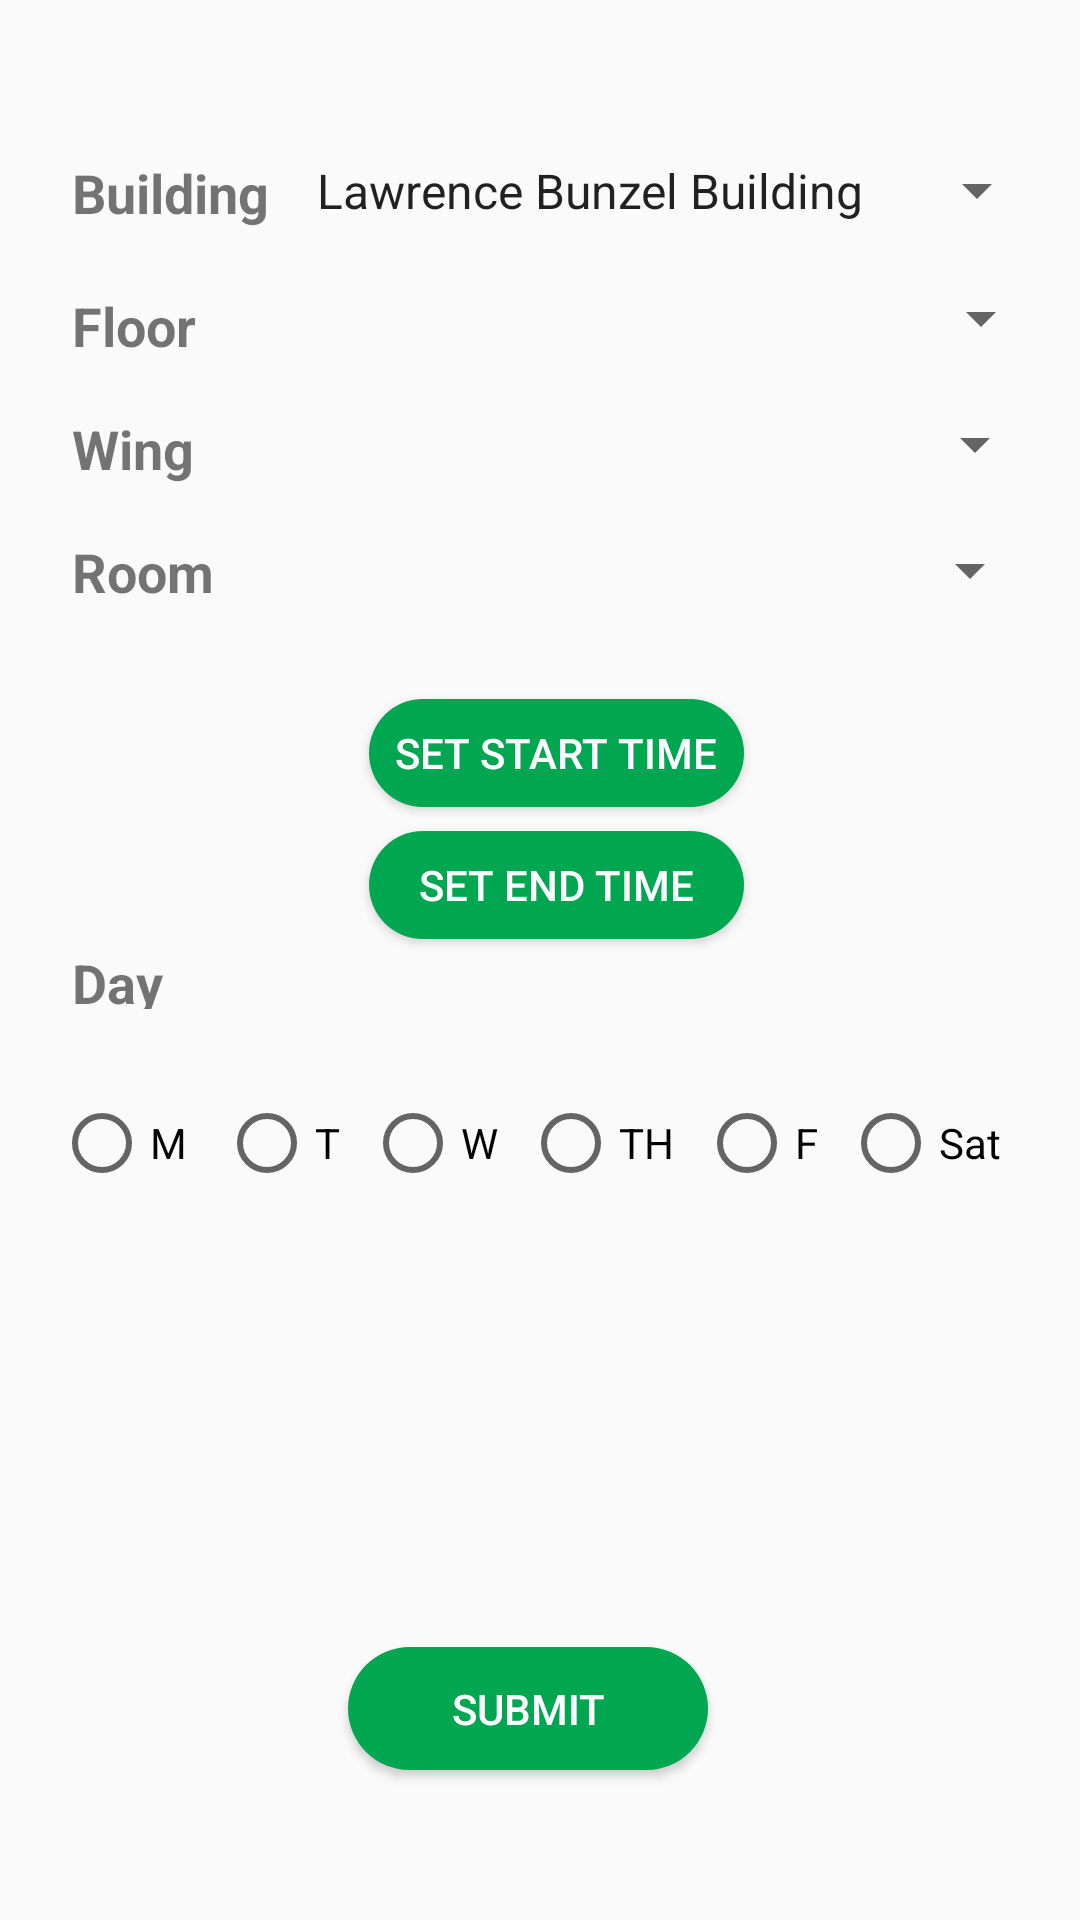

Reconstruct the res/layout file that produces this screen, plus the resources it refers to.
<!-- AndroidManifest.xml: application theme AppTheme -->
<!-- res/layout/content_activity_editschedule.xml -->
<?xml version="1.0" encoding="utf-8"?>
<android.support.constraint.ConstraintLayout
        xmlns:android="http://schemas.android.com/apk/res/android"
        xmlns:tools="http://schemas.android.com/tools"
        xmlns:app="http://schemas.android.com/apk/res-auto"
        android:layout_width="match_parent"
        android:layout_height="match_parent"
        app:layout_behavior="@string/appbar_scrolling_view_behavior"
        tools:showIn="@layout/activity_editschedule"
        tools:context=".activity_editschedule" android:layout_gravity="center">

    <TextView
            android:text="Building"
            android:layout_width="wrap_content"
            android:layout_height="wrap_content"
            android:id="@+id/textView5"
            android:textSize="18sp"
            tools:textColor="@android:color/background_dark" android:textStyle="bold"
            android:layout_marginStart="24dp"
            app:layout_constraintStart_toStartOf="parent" android:layout_marginLeft="24dp"
            android:layout_marginTop="52dp" app:layout_constraintTop_toTopOf="parent"/>
    <TextView
            android:text="Room"
            android:layout_width="wrap_content"
            android:layout_height="21dp"
            android:id="@+id/textView6" app:layout_constraintStart_toStartOf="parent" android:layout_marginLeft="24dp"
            android:layout_marginStart="24dp"
            android:textSize="18sp"
            tools:textColor="@android:color/background_dark" android:textStyle="bold"
            android:layout_marginTop="16dp" app:layout_constraintTop_toBottomOf="@+id/textView12"/>
    <TextView
            android:text="Wing"
            android:layout_width="41dp"
            android:layout_height="25dp"
            android:id="@+id/textView12" app:layout_constraintStart_toStartOf="parent" android:layout_marginLeft="24dp"
            android:layout_marginStart="24dp"
            android:textSize="18sp"
            tools:textColor="@android:color/background_dark" android:textStyle="bold"
            android:layout_marginTop="16dp" app:layout_constraintTop_toBottomOf="@+id/textView18"/>
    <TextView
            android:text="Floor"
            android:layout_width="60dp"
            android:layout_height="25dp"
            android:id="@+id/textView18" app:layout_constraintStart_toStartOf="parent" android:layout_marginLeft="24dp"
            android:layout_marginStart="24dp"
            android:textSize="18sp"
            tools:textColor="@android:color/background_dark" android:textStyle="bold"
            android:layout_marginTop="20dp" app:layout_constraintTop_toBottomOf="@+id/textView5"/>
    <TextView
            android:text="Day"
            android:layout_width="wrap_content"
            android:layout_height="21dp"
            android:id="@+id/textView9" app:layout_constraintStart_toStartOf="parent"
            android:layout_marginStart="24dp"
            android:textSize="18sp"
            tools:textColor="@android:color/background_dark" android:textStyle="bold"
            android:layout_marginTop="116dp" app:layout_constraintTop_toBottomOf="@+id/textView6"
            android:layout_marginLeft="24dp"/>
    <Spinner
            android:layout_width="252dp"
            android:layout_height="31dp"
            android:id="@+id/buildings"
            android:entries="@array/Building_arrays"
            android:layout_marginTop="48dp"
            app:layout_constraintTop_toTopOf="parent" app:layout_constraintStart_toEndOf="@+id/textView5"
            android:layout_marginLeft="8dp" android:layout_marginStart="8dp"/>
    <Button
            android:text="Submit"
            android:layout_width="120dp"
            android:layout_height="41dp"
            android:id="@+id/submit_Button"
            android:onClick="updateAllValues"
            app:layout_constraintStart_toStartOf="parent"
            android:layout_marginLeft="116dp" android:layout_marginStart="116dp"
            android:background="@drawable/style1_btn"
            android:textColor="@android:color/background_light"
            android:layout_marginBottom="50dp" app:layout_constraintBottom_toBottomOf="parent"
            android:layout_marginEnd="8dp" app:layout_constraintEnd_toEndOf="parent" android:layout_marginRight="8dp"
            app:layout_constraintHorizontal_bias="0.0"/>
    <Button
            android:text="Set Start Time"
            android:onClick="clickTimePicker"
            android:layout_width="125dp"
            android:layout_height="36dp"
            android:id="@+id/button5"
            app:layout_constraintEnd_toEndOf="parent"
            android:layout_marginEnd="112dp"
            android:background="@drawable/style1_btn"
            android:textColorLink="@color/colorPrimaryDark"
            android:textColor="@android:color/background_light" android:layout_marginRight="112dp"
            android:layout_marginTop="28dp" app:layout_constraintTop_toBottomOf="@+id/room"/>
    <Button
            android:text="Set End Time"
            android:onClick="clickTimePicker_end"
            android:layout_width="125dp"
            android:layout_height="36dp"
            android:id="@+id/button6"
            app:layout_constraintEnd_toEndOf="parent"
            android:layout_marginEnd="112dp"
            android:background="@drawable/style1_btn"
            android:textColorLink="@color/colorPrimaryDark"
            app:layout_constraintTop_toBottomOf="@+id/button5"
            android:textColor="@android:color/background_light" android:layout_marginRight="112dp"
            android:layout_marginTop="8dp"/>
    <TextView
            android:layout_width="wrap_content"
            android:layout_height="wrap_content"
            android:id="@+id/start_time" app:layout_constraintEnd_toEndOf="parent" android:layout_marginEnd="40dp"
            android:layout_marginRight="40dp"
            android:textSize="14sp" android:layout_marginTop="36dp" app:layout_constraintTop_toBottomOf="@+id/room"/>
    <TextView
            android:layout_width="wrap_content"
            android:layout_height="wrap_content"
            android:id="@+id/end_time" app:layout_constraintEnd_toEndOf="parent" android:layout_marginEnd="40dp"
            android:layout_marginRight="40dp"
            app:layout_constraintTop_toBottomOf="@+id/start_time" android:textSize="14sp"
            android:layout_marginTop="28dp"/>
    <Button
            android:text="Pick a date"
            android:layout_width="wrap_content"
            android:layout_height="wrap_content"
            android:id="@+id/date_picker"
            app:layout_constraintStart_toStartOf="parent"
            android:layout_marginLeft="136dp" android:layout_marginStart="136dp" android:onClick="clickDatePicker"
            android:textColor="@color/colorPrimary" android:visibility="gone"
            app:layout_constraintTop_toBottomOf="@+id/chooseDay" android:layout_marginBottom="8dp"
            app:layout_constraintBottom_toTopOf="@+id/submit_Button" android:layout_marginEnd="8dp"
            app:layout_constraintEnd_toEndOf="parent" android:layout_marginRight="8dp"/>
    <TextView
            android:layout_width="99dp"
            android:layout_height="23dp"
            android:id="@+id/date"
            app:layout_constraintTop_toBottomOf="@+id/date_picker"
            app:layout_constraintStart_toStartOf="parent"
            android:layout_marginLeft="148dp"
            android:layout_marginStart="148dp" app:layout_constrainedHeight="false"/>
    <Spinner
            android:layout_width="252dp"
            android:layout_height="30dp"
            android:id="@+id/room"
            app:layout_constraintStart_toEndOf="@+id/textView6"
            android:layout_marginLeft="24dp" android:layout_marginStart="24dp" android:layout_marginTop="12dp"
            app:layout_constraintTop_toBottomOf="@+id/wing"/>
    <Spinner
            android:layout_width="252dp"
            android:layout_height="30dp"
            android:id="@+id/wing"
            app:layout_constraintStart_toEndOf="@+id/textView12"
            android:layout_marginLeft="32dp" android:layout_marginStart="32dp"
            android:layout_marginTop="12dp" app:layout_constraintTop_toBottomOf="@+id/floor"/>
    <Spinner
            android:layout_width="252dp"
            android:layout_height="30dp"
            android:id="@+id/floor"
            android:layout_marginTop="12dp"
            app:layout_constraintTop_toBottomOf="@+id/buildings" app:layout_constraintStart_toEndOf="@+id/textView18"
            android:layout_marginLeft="15dp" android:layout_marginStart="15dp"/>
    <RadioGroup
            android:layout_width="324dp"
            android:layout_height="49dp"
            android:orientation="horizontal" app:layout_constraintStart_toStartOf="parent"
            android:layout_marginLeft="8dp" android:layout_marginStart="8dp" app:layout_constraintEnd_toEndOf="parent"
            android:layout_marginEnd="8dp" android:layout_marginRight="8dp" android:layout_marginTop="52dp"
            app:layout_constraintTop_toBottomOf="@+id/button6" android:id="@+id/chooseDay">
        <RadioButton
                android:text="M"
                android:layout_width="55dp"
                android:layout_height="wrap_content" tools:layout_editor_absoluteY="270dp"
                tools:layout_editor_absoluteX="0dp" android:id="@+id/radioButton"/>
        <RadioButton
                android:text="T"
                android:layout_width="wrap_content"
                android:layout_height="wrap_content" tools:layout_editor_absoluteY="270dp"
                tools:layout_editor_absoluteX="0dp" android:id="@+id/radioButton3" android:layout_weight="1"/>
        <RadioButton
                android:text="W"
                android:layout_width="wrap_content"
                android:layout_height="wrap_content" tools:layout_editor_absoluteY="270dp"
                tools:layout_editor_absoluteX="0dp" android:id="@+id/radioButton4" android:layout_weight="1"/>
        <RadioButton
                android:text="TH"
                android:layout_width="wrap_content"
                android:layout_height="wrap_content" tools:layout_editor_absoluteY="270dp"
                tools:layout_editor_absoluteX="0dp" android:id="@+id/radioButton5" android:layout_weight="1"/>
        <RadioButton
                android:text="F"
                android:layout_width="wrap_content"
                android:layout_height="wrap_content" tools:layout_editor_absoluteY="270dp"
                tools:layout_editor_absoluteX="0dp" android:id="@+id/radioButton6" android:layout_weight="1"/>
        <RadioButton
                android:text="Sat"
                android:layout_width="wrap_content"
                android:layout_height="wrap_content" tools:layout_editor_absoluteY="270dp"
                tools:layout_editor_absoluteX="0dp" android:id="@+id/radioButton2" android:layout_weight="1"/>
    </RadioGroup>

</android.support.constraint.ConstraintLayout>
<!-- res/layout/activity_editschedule.xml (included above) -->
<?xml version="1.0" encoding="utf-8"?>
<android.support.constraint.ConstraintLayout
        xmlns:android="http://schemas.android.com/apk/res/android"
        xmlns:app="http://schemas.android.com/apk/res-auto"
        xmlns:tools="http://schemas.android.com/tools"
        android:layout_width="match_parent"
        android:layout_height="match_parent"
        tools:context=".activity_editschedule" android:id="@+id/coordinatorLayout">

    <android.support.design.widget.AppBarLayout
            android:layout_height="wrap_content"
            android:layout_width="0dp"
            android:theme="@style/AppTheme.AppBarOverlay"
            android:id="@+id/appBarLayout" app:layout_constraintEnd_toEndOf="parent"
            app:layout_constraintBottom_toTopOf="@+id/include" app:layout_constraintTop_toTopOf="parent"
            app:layout_constraintStart_toStartOf="parent">

        <android.support.v7.widget.Toolbar
                android:id="@+id/toolbar"
                android:layout_width="wrap_content"
                android:layout_height="wrap_content"
                android:background="?attr/colorPrimary"
                app:popupTheme="@style/AppTheme.PopupOverlay"
        />

    </android.support.design.widget.AppBarLayout>

    <include layout="@layout/content_activity_editschedule"
             android:layout_height="0dp"
             android:layout_width="wrap_content" android:id="@+id/include"
             app:layout_constraintTop_toBottomOf="@+id/appBarLayout" app:layout_constraintEnd_toEndOf="parent"
             app:layout_constraintStart_toStartOf="parent" app:layout_constraintBottom_toBottomOf="parent"/>

</android.support.constraint.ConstraintLayout>
<!-- resources referenced by this layout -->
<resources>
  <string-array name="Building_arrays">
          <item>Lawrence Bunzel Building</item>
          <item>SMED Building</item>
          <item>SAFAD Building</item>
          <item>Basketball Court</item>
          <item>Philip van Engelen Building</item>
          <item>Josef Baumgartner Building</item>
      </string-array>
  <color name="colorPrimary">#00A750</color>
  <color name="colorPrimaryDark">#FFFFFF</color>
  <!-- drawable style1_btn (drawable) -->
  <?xml version="1.0" encoding="utf-8"?>
  <selector xmlns:android="http://schemas.android.com/apk/res/android">
  
      <item android:state_pressed="true" android:drawable="@drawable/green_round_btn_pressed"/>
      <item android:drawable="@drawable/rounded_green_btn"/>
  </selector>
  <style name="AppTheme.AppBarOverlay" parent="ThemeOverlay.AppCompat.Dark.ActionBar" />
  <style name="AppTheme.PopupOverlay" parent="ThemeOverlay.AppCompat.Light" />
  <style name="AppTheme" parent="Theme.AppCompat.Light.DarkActionBar">
          
          <item name="colorPrimary">@color/colorPrimary</item>+
          <item name="colorPrimaryDark">@color/colorPrimary</item>
          <item name="colorAccent">#0E803D</item>
          <item name="windowActionBar">false</item>
          <item name="windowNoTitle">true</item>
      </style>
  <!-- drawable green_round_btn_pressed (drawable) -->
  <?xml version="1.0" encoding="utf-8"?>
      <shape xmlns:android="http://schemas.android.com/apk/res/android" android:shape="rectangle">
          <solid android:color="#136C3F"/>
          <corners android:radius="150dp"/>
      </shape>
  <!-- drawable rounded_green_btn (drawable) -->
  <?xml version="1.0" encoding="utf-8"?>
      <shape xmlns:android="http://schemas.android.com/apk/res/android" android:shape="rectangle">
          <solid android:color="#00A750"/>
          <corners android:radius="150dp"/>
      </shape>
</resources>
